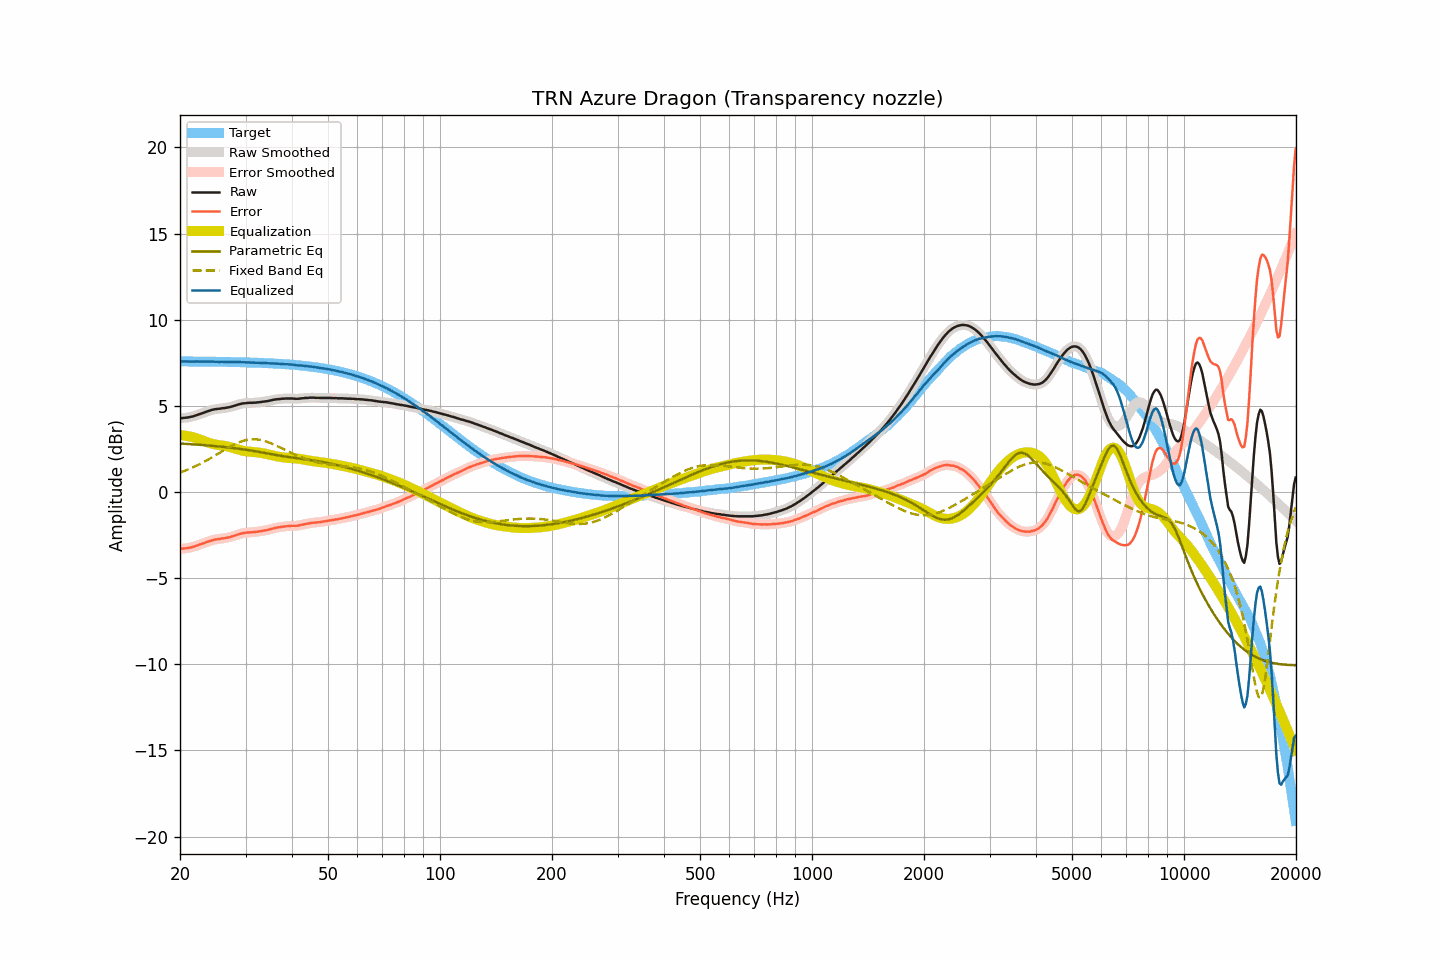

The data file committed next to this chart (first rows):
frequency, raw, smoothed, error, error_smoothed, equalization, parametric_eq, fixed_band_eq, equalized_raw, equalized_smoothed, target
20.00, 4.28, 4.28, -3.30, -3.30, 3.30, 2.82, 1.13, 7.58, 7.58, 7.58
20.20, 4.29, 4.29, -3.29, -3.29, 3.29, 2.81, 1.16, 7.58, 7.58, 7.58
20.40, 4.30, 4.30, -3.28, -3.28, 3.28, 2.81, 1.20, 7.58, 7.58, 7.58
20.61, 4.31, 4.31, -3.27, -3.27, 3.27, 2.80, 1.23, 7.58, 7.58, 7.58
20.81, 4.32, 4.32, -3.26, -3.26, 3.26, 2.79, 1.27, 7.58, 7.58, 7.58
21.02, 4.33, 4.33, -3.25, -3.25, 3.24, 2.79, 1.31, 7.57, 7.58, 7.58
21.23, 4.35, 4.35, -3.23, -3.23, 3.23, 2.78, 1.35, 7.58, 7.57, 7.58
21.44, 4.37, 4.37, -3.21, -3.21, 3.21, 2.78, 1.39, 7.57, 7.57, 7.58
21.66, 4.39, 4.39, -3.19, -3.18, 3.18, 2.77, 1.43, 7.57, 7.57, 7.58
21.87, 4.42, 4.42, -3.16, -3.16, 3.16, 2.76, 1.47, 7.58, 7.57, 7.57
22.09, 4.45, 4.45, -3.12, -3.13, 3.13, 2.76, 1.51, 7.58, 7.58, 7.57
22.31, 4.48, 4.48, -3.09, -3.09, 3.10, 2.75, 1.56, 7.57, 7.57, 7.57
22.54, 4.51, 4.51, -3.06, -3.06, 3.06, 2.74, 1.61, 7.57, 7.57, 7.57
22.76, 4.54, 4.54, -3.03, -3.03, 3.03, 2.74, 1.65, 7.57, 7.57, 7.57
22.99, 4.58, 4.58, -2.99, -2.99, 2.99, 2.73, 1.70, 7.57, 7.57, 7.57
23.22, 4.61, 4.61, -2.96, -2.96, 2.96, 2.72, 1.75, 7.57, 7.57, 7.57
23.45, 4.65, 4.65, -2.92, -2.92, 2.92, 2.71, 1.80, 7.57, 7.57, 7.57
23.69, 4.68, 4.68, -2.89, -2.89, 2.89, 2.71, 1.86, 7.57, 7.57, 7.57
23.92, 4.71, 4.71, -2.86, -2.85, 2.86, 2.70, 1.91, 7.57, 7.57, 7.57
24.16, 4.74, 4.74, -2.83, -2.83, 2.83, 2.69, 1.96, 7.57, 7.57, 7.56
24.40, 4.77, 4.77, -2.79, -2.80, 2.80, 2.68, 2.02, 7.57, 7.57, 7.56
24.65, 4.79, 4.79, -2.77, -2.77, 2.78, 2.67, 2.07, 7.57, 7.57, 7.56
24.89, 4.81, 4.81, -2.75, -2.75, 2.76, 2.67, 2.13, 7.57, 7.57, 7.56
25.14, 4.82, 4.82, -2.74, -2.74, 2.74, 2.66, 2.18, 7.56, 7.56, 7.56
25.39, 4.83, 4.83, -2.73, -2.73, 2.73, 2.65, 2.24, 7.56, 7.56, 7.56
25.65, 4.84, 4.84, -2.72, -2.71, 2.71, 2.64, 2.30, 7.55, 7.55, 7.56
25.91, 4.86, 4.85, -2.70, -2.70, 2.70, 2.63, 2.35, 7.56, 7.55, 7.56
26.16, 4.87, 4.87, -2.68, -2.68, 2.69, 2.62, 2.41, 7.56, 7.55, 7.55
26.43, 4.88, 4.88, -2.67, -2.67, 2.67, 2.61, 2.46, 7.55, 7.55, 7.55
26.69, 4.90, 4.89, -2.65, -2.66, 2.65, 2.60, 2.52, 7.55, 7.55, 7.55
26.96, 4.91, 4.91, -2.64, -2.64, 2.63, 2.59, 2.57, 7.54, 7.55, 7.55
27.23, 4.93, 4.93, -2.62, -2.62, 2.61, 2.58, 2.62, 7.54, 7.54, 7.55
27.50, 4.96, 4.95, -2.59, -2.59, 2.59, 2.57, 2.68, 7.54, 7.54, 7.55
27.77, 4.98, 4.98, -2.56, -2.56, 2.56, 2.56, 2.72, 7.54, 7.54, 7.54
28.05, 5.01, 5.01, -2.53, -2.53, 2.53, 2.54, 2.77, 7.54, 7.54, 7.54
28.33, 5.04, 5.04, -2.50, -2.50, 2.50, 2.53, 2.81, 7.54, 7.54, 7.54
28.62, 5.07, 5.07, -2.47, -2.47, 2.47, 2.52, 2.86, 7.54, 7.54, 7.54
28.90, 5.10, 5.10, -2.44, -2.44, 2.44, 2.51, 2.89, 7.54, 7.54, 7.53
29.19, 5.12, 5.12, -2.41, -2.41, 2.42, 2.49, 2.93, 7.54, 7.54, 7.53
29.48, 5.14, 5.14, -2.39, -2.39, 2.40, 2.48, 2.96, 7.54, 7.53, 7.53
29.78, 5.15, 5.15, -2.38, -2.38, 2.38, 2.47, 2.99, 7.53, 7.53, 7.53
30.08, 5.16, 5.16, -2.37, -2.36, 2.36, 2.45, 3.01, 7.52, 7.53, 7.52
30.38, 5.17, 5.17, -2.35, -2.35, 2.35, 2.44, 3.03, 7.52, 7.52, 7.52
30.68, 5.18, 5.18, -2.34, -2.34, 2.34, 2.43, 3.05, 7.52, 7.52, 7.52
30.99, 5.18, 5.18, -2.34, -2.34, 2.34, 2.41, 3.06, 7.52, 7.52, 7.52
31.30, 5.18, 5.18, -2.33, -2.33, 2.33, 2.40, 3.06, 7.51, 7.51, 7.51
31.61, 5.19, 5.19, -2.32, -2.32, 2.32, 2.38, 3.06, 7.51, 7.51, 7.51
31.93, 5.19, 5.19, -2.32, -2.32, 2.31, 2.36, 3.06, 7.50, 7.50, 7.51
32.24, 5.20, 5.20, -2.30, -2.30, 2.30, 2.35, 3.05, 7.50, 7.50, 7.50
32.57, 5.21, 5.21, -2.29, -2.29, 2.29, 2.33, 3.04, 7.50, 7.50, 7.50
32.89, 5.22, 5.22, -2.28, -2.28, 2.28, 2.31, 3.02, 7.50, 7.50, 7.50
33.22, 5.23, 5.23, -2.26, -2.26, 2.26, 2.30, 3.00, 7.49, 7.49, 7.49
33.55, 5.25, 5.24, -2.24, -2.24, 2.24, 2.28, 2.98, 7.49, 7.49, 7.49
33.89, 5.26, 5.26, -2.23, -2.23, 2.23, 2.26, 2.95, 7.48, 7.48, 7.48
34.23, 5.27, 5.27, -2.21, -2.21, 2.20, 2.25, 2.92, 7.47, 7.48, 7.48
34.57, 5.29, 5.29, -2.19, -2.19, 2.18, 2.23, 2.89, 7.47, 7.47, 7.48
34.92, 5.31, 5.31, -2.16, -2.16, 2.16, 2.21, 2.85, 7.47, 7.47, 7.47
35.27, 5.33, 5.33, -2.14, -2.14, 2.14, 2.19, 2.81, 7.47, 7.47, 7.47
35.62, 5.35, 5.35, -2.11, -2.11, 2.12, 2.18, 2.77, 7.47, 7.47, 7.46
35.97, 5.37, 5.37, -2.09, -2.09, 2.09, 2.16, 2.73, 7.46, 7.46, 7.46
... 635 more rows
